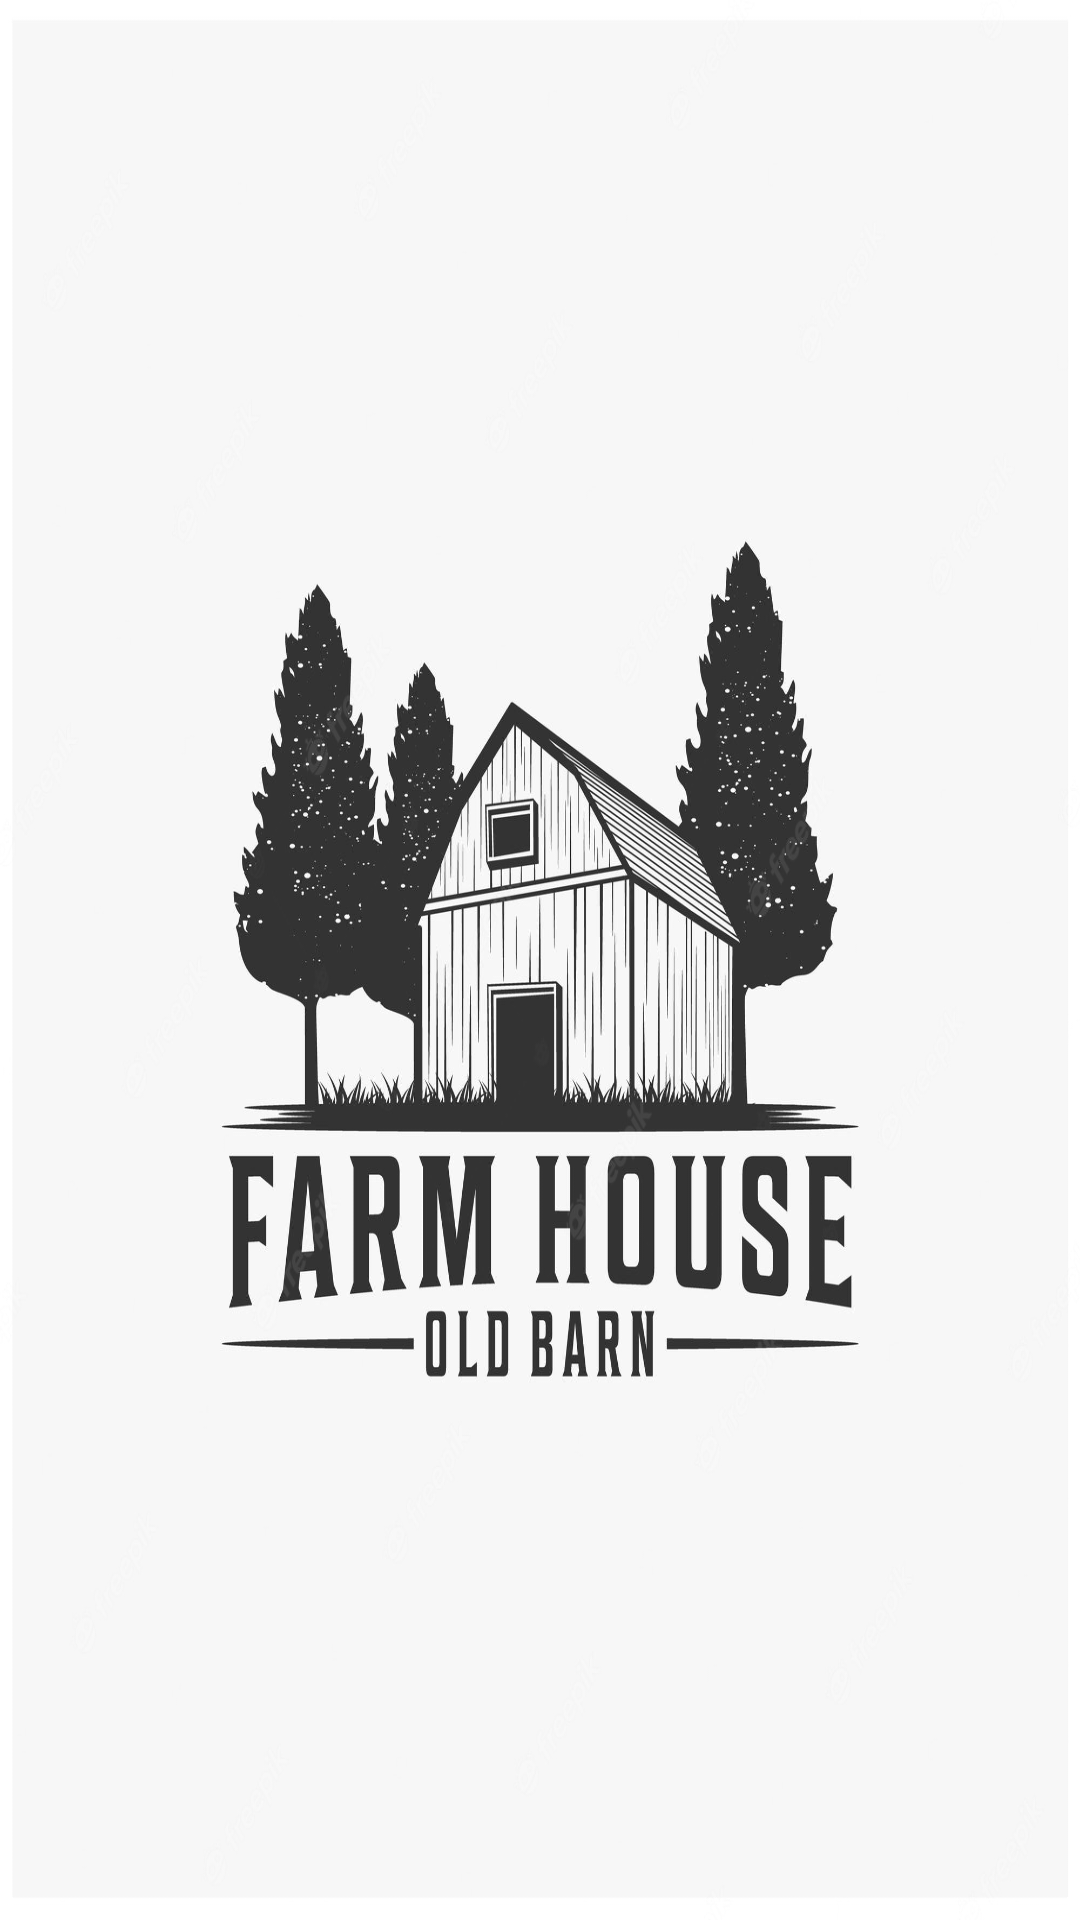

Reconstruct the res/layout file that produces this screen, plus the resources it refers to.
<!-- AndroidManifest.xml: application theme Theme.NewPets -->
<!-- res/layout/activity_splash.xml -->
<?xml version="1.0" encoding="utf-8"?>
<androidx.constraintlayout.widget.ConstraintLayout xmlns:android="http://schemas.android.com/apk/res/android"
    xmlns:app="http://schemas.android.com/apk/res-auto"
    xmlns:tools="http://schemas.android.com/tools"
    android:layout_width="match_parent"
    android:layout_height="match_parent"
    android:background="@drawable/agriculture_farm_house_logo_template_premium_vector_527727_146" />
<!-- resources referenced by this layout -->
<resources>
  <!-- drawable agriculture_farm_house_logo_template_premium_vector_527727_146: jpg bitmap (drawable, 147111 bytes) -->
  <style name="Theme.NewPets" parent="Theme.MaterialComponents.DayNight.DarkActionBar">
          
          <item name="colorPrimary">@color/purple_500</item>
          <item name="colorPrimaryVariant">@color/purple_700</item>
          <item name="colorOnPrimary">@color/white</item>
          
          <item name="colorSecondary">@color/teal_200</item>
          <item name="colorSecondaryVariant">@color/teal_700</item>
          <item name="colorOnSecondary">@color/black</item>
          
          <item name="android:statusBarColor" tools:targetApi="l">?attr/colorPrimaryVariant</item>
          
      </style>
  <!-- not gathered from this repository: default colours our renderer supplied (Android Studio template values) -->
  <color name="purple_500">#FF6200EE</color>
  <color name="purple_700">#FF3700B3</color>
  <color name="teal_200">#FF03DAC5</color>
  <color name="teal_700">#FF018786</color>
  <color name="black">#FF000000</color>
  <color name="white">#FFFFFFFF</color>
</resources>
